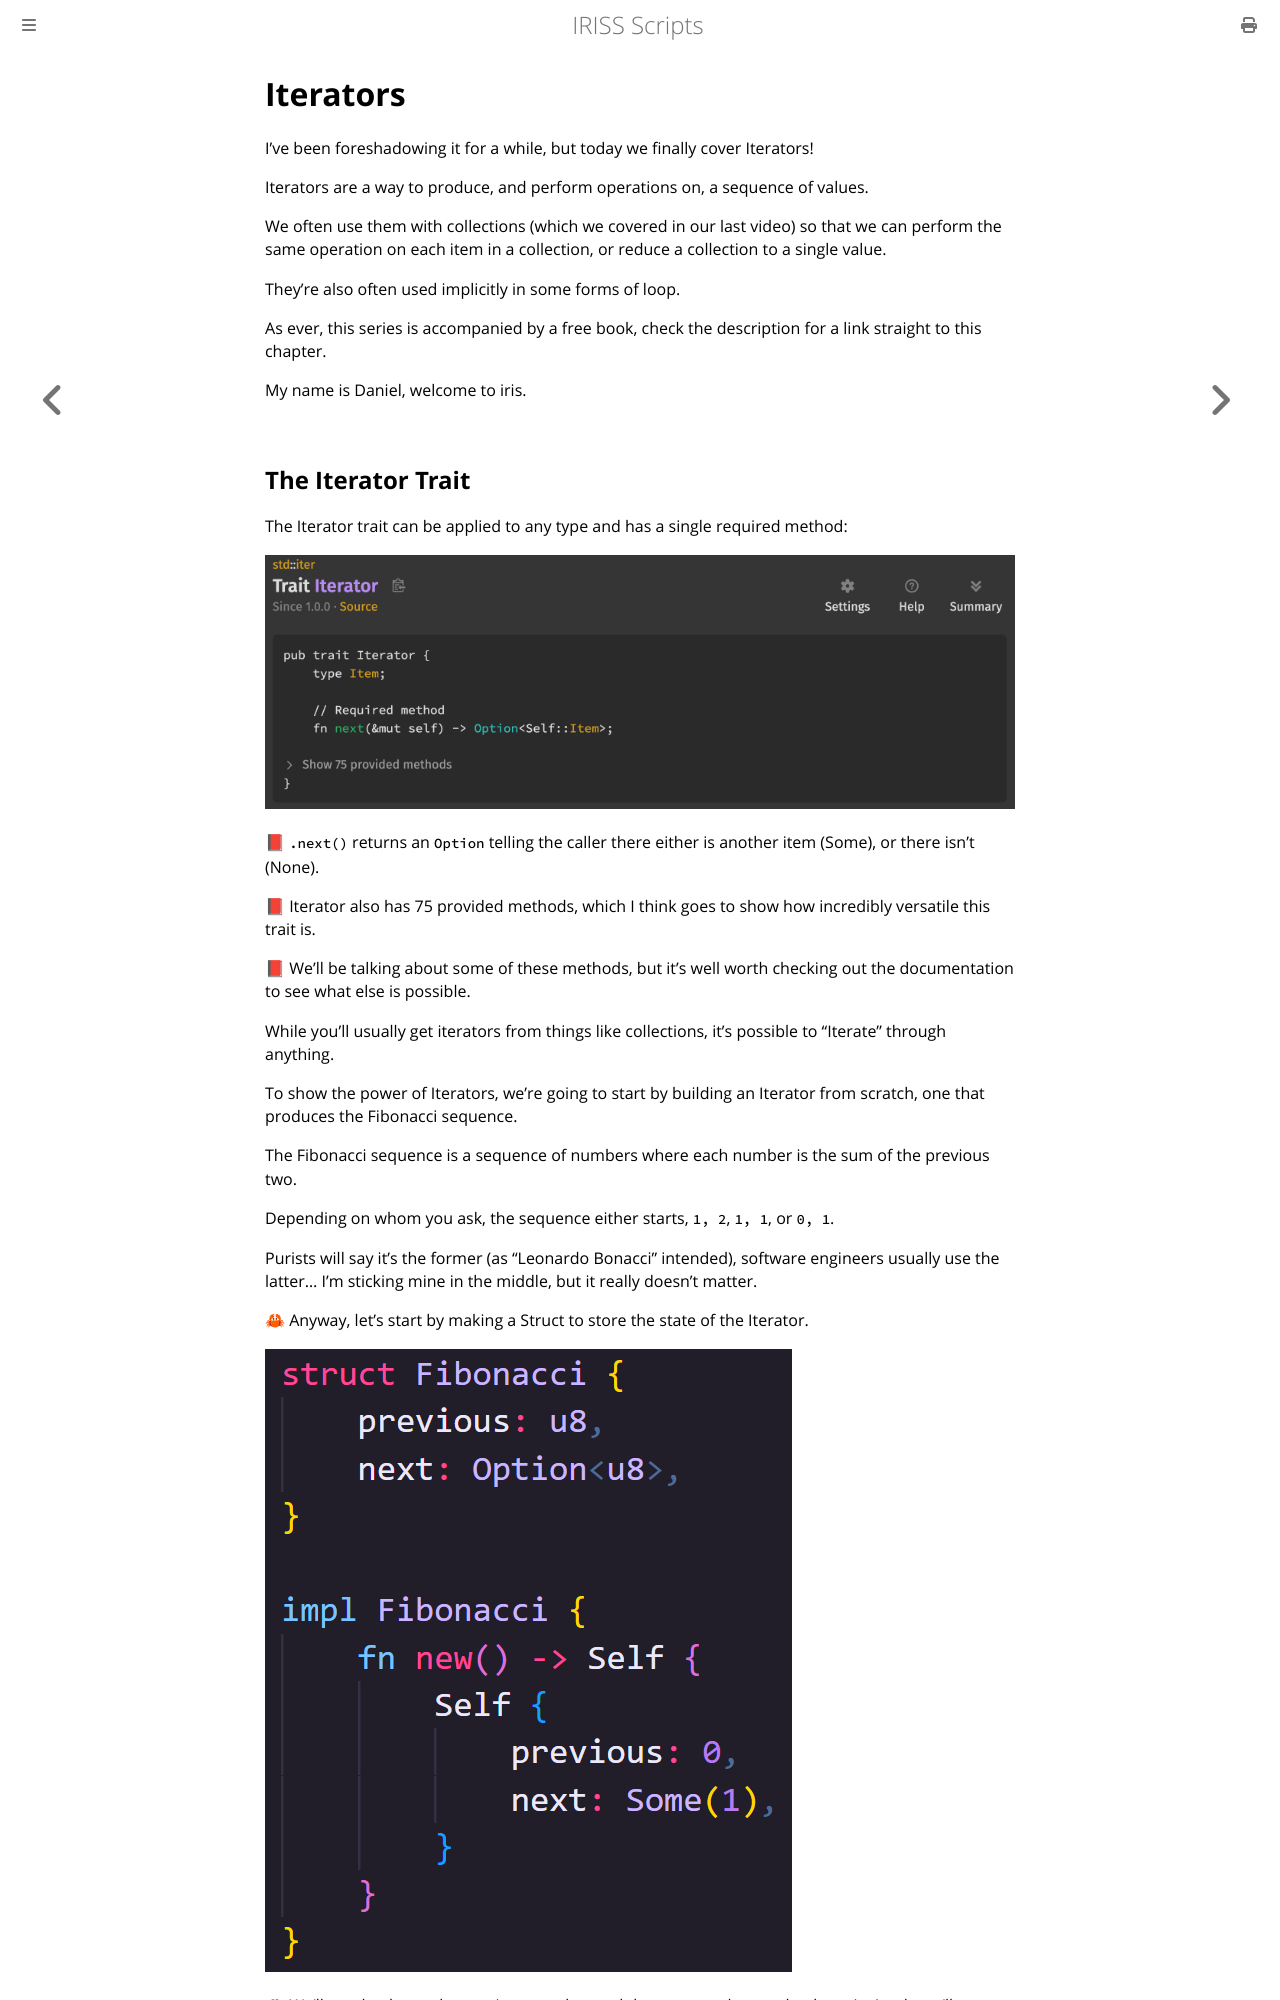

repository: Fios-Quest/YouTube-Scripts · page: iriss/014-iterators.html · generator: mdbook

# Iterators

I've been foreshadowing it for a while, but today we finally cover Iterators!

Iterators are a way to produce, and perform operations on, a sequence of values.

We often use them with collections (which we covered in our last video) so that we can perform the same operation on
each item in a collection, or reduce a collection to a single value.

They're also often used implicitly in some forms of loop.

As ever, this series is accompanied by a free book, check the description for a link straight to this chapter.

My name is Daniel, welcome to iris.
